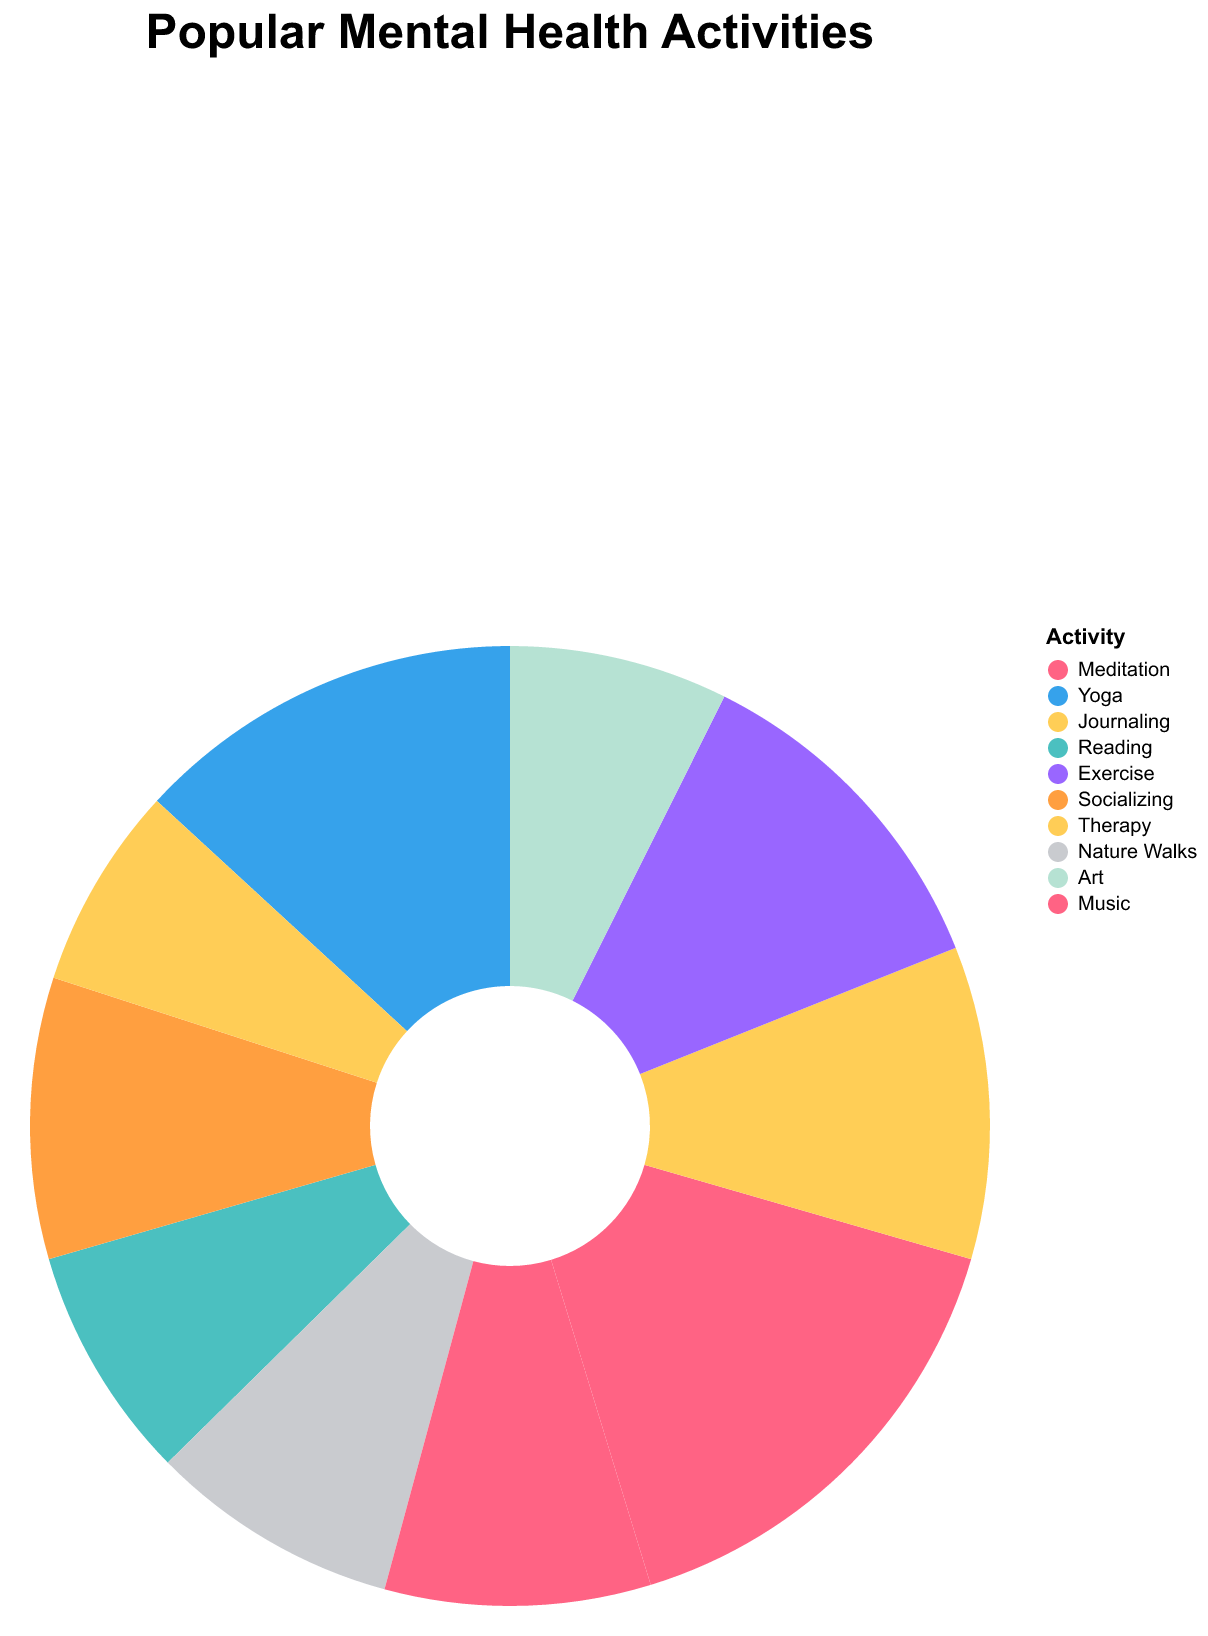

The data file committed next to this chart (first rows):
Activity, Hours
Meditation, 300
Yoga, 250
Journaling, 200
Reading, 150
Exercise, 220
Socializing, 180
Therapy, 130
Nature Walks, 160
Art, 140
Music, 170
